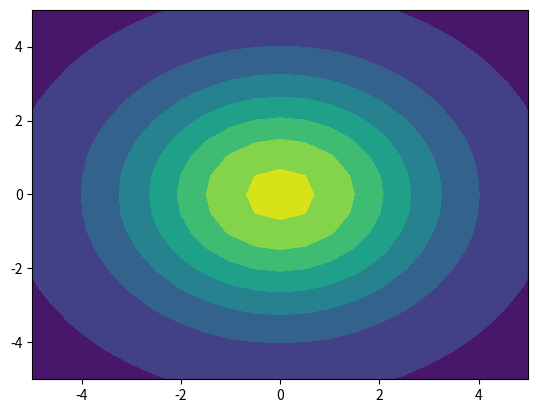

The script that saved this image:
# -*- coding: utf-8 -*-
"""
Created on Sat Jan 27 00:39:30 2018

[redacted]
"""

import matplotlib.pyplot as plt
import numpy as np
import math
from mpl_toolkits.mplot3d import Axes3D

# =============================================================================
#  mean = [0, 0]
#     cov = [[1, 0], [0, 1]]
#  mean2 = [5, 5]
#     cov2 = [[1, 0], [0, 1]]
# =============================================================================

def generate_data(mean,cov,y,size):
    
    bias = [1 for i in range(size)]
    x = np.random.multivariate_normal(mean, cov,size).T  
    bias = (np.matrix(bias))
    x = np.r_[x,bias]
    x = np.matrix(x)
    if y == 1:
        T = (np.matrix(np.ones(size)))
    elif y == -1:
        T = np.matrix([-1 for i in range(size)])
    #print(x.shape)
    return x, T
    
# =============================================================================
# print(generate_data( [0, 0] , [[1, 0], [0, 1]] ,1,100)[0][:,1].shape)
# =============================================================================


def create_data(mean1,cov1,y1,\
         mean2, cov2,y2,size):

    x1,t1 = generate_data(mean1,cov1,y1,size)
    x2,t2 = generate_data(mean2,cov2,y2,size)
    data = np.c_[x1,x2]  
    #print(data)
    plotdata(x1,x2)
    permu = np.random.permutation(2*size)
    dataShuf = data[:,permu]
    T = np.c_[t1,t2]
    #print(T)
    T = T[:,permu]  
    return dataShuf, T


def plotdata(x1,x2):

    
    plt.scatter(x1[0].tolist(),x1[1].tolist() ,c='r')
    plt.scatter(x2[0].tolist(), x2[1].tolist(), c='b')
    plt.ylabel("some numbers")
    
    
def sigmoid(x):
    return (2/((1+math.exp(-x)))) - 1


def sigmoid_prime(x):
    return (1+sigmoid(x))*(1-sigmoid(x))/2

def zedLoop(x,y):
    firstFlag = 1
    returnMatrix = 0
    for i in range (len(x[0])):
        returnVector = []
        for j in range (len(y)):
            returnVector.append(zed(x[i][j],y[j][i]))
            #returnVector.append(x[j])
        if firstFlag==1:
            returnMatrix = np.matrix(returnVector)
            firstFlag = 0
        else:
            returnMatrix = np.r_[returnMatrix,np.matrix(returnVector)]
    return returnMatrix

def zed(x,y):
    
    return  (math.exp(-(x**2+y**2)/10)-0.5)

def initialize_weights(n, input_dimension, ):
    # =============================================================================
    #     number of nodes in hidden layer - n (not including the bias)   
    #     length of the row of weight vector = length of column of data matrix
    #    W1 is outer layer. W2 are weights of the hidden layer
    #    added bias to outer layer. 
    # =============================================================================
    #W1 = np.matrix(np.random.multivariate_normal(mean, cov,size).T)
    W1 = np.matrix(np.random.normal(0,1,input_dimension))
    for x in range(n-1):
         W1 = np.r_[W1,np.matrix(np.random.normal(0,1,input_dimension))]
         #W1 = np.r_[W1,np.matrix(np.random.normal(0,1,n+1))]
         #if you want bias in second layer
    W2 = np.matrix(np.random.normal(0,1,n))
    for x in range(input_dimension-1):
        W2 = np.r_[W2,np.matrix(np.random.normal(0,1,n))]

    return W1, W2


def forward_pass(data,W1,W2):


    sigmoid_f = np.vectorize(sigmoid)
    sigmoid_prime_f = np.vectorize(sigmoid_prime)
    H_star = W1*data
    H = sigmoid_f(H_star)
    #H = np.r_[H,bias]
    # remove this comment if you want bias in second layer
    O_star = W2*H
    O = sigmoid_f(O_star)



    sigmoid_prime_O_star= (sigmoid_prime_f(O_star))
    sigmoid_prime_H_star= (sigmoid_prime_f(H_star))
    return H_star,H,O_star,O,sigmoid_prime_O_star,sigmoid_prime_H_star,H
    
    
    
def backpropagation(H_star,H,O_star,O,T,sigmoid_prime_O_star,sigmoid_prime_H_star,W1,W2):

    delta_O = np.multiply((O-T),(sigmoid_prime_O_star))
    placeHolder = (np.transpose(W2)*delta_O)
    delta_H = np.multiply(placeHolder,sigmoid_prime_H_star)
    return delta_O,delta_H
    
    
    
    
def batch_learning(data, T, W1, W2):
    sigmoid_f = np.vectorize(sigmoid)
    sigmoid_prime_f = np.vectorize(sigmoid_prime)

def weight_update(delta_O,delta_H,X,H,etha):
    delta_W1 = -etha*delta_H*np.transpose(X)
    delta_W2 = -etha*delta_O*np.transpose(H)
    return delta_W1,delta_W2
    

def iteration(X,T,W1,W2,etha):
    for x in range(1,10):
        for x in range(1,10):
                
            H_star,H,O_star,O,sigmoid_prime_O_star,sigmoid_prime_H_star,H = forward_pass(X,W1,W2)
            delta_O,delta_H = backpropagation(H_star,H,O_star,O ,T,sigmoid_prime_O_star,sigmoid_prime_H_star,W1,W2)
            delta_W1,delta_W2 =  weight_update(delta_O,delta_H,X,H,etha)
            W1 = W1 + delta_W1*etha
            W2 = W2 + delta_W2*etha
    return O

def main():
    mean1 = [0, 0]
    cov1 = [[1, 0], [0, 1]]
    mean2 = [2, 2]
    cov2 = [[1, 0], [0, 1]]
    etha = 0.01
    input_dimension = 8
    X = [-1,-1,-1,-1,-1,-1,-1,1]
    X = np.transpose(np.matrix(X))
    data = X
    T = X
    HiddenLayerNodes = 3
    W1, W2 = initialize_weights(HiddenLayerNodes,input_dimension )

    O = iteration(data,T,W1,W2,etha)

    x = np.arange(-5,5.5,0.5)
    y = np.arange(-5,5.5,0.5)
    xx,yy =np.meshgrid(x,y, sparse=False)
    #print(xx)
    z1 = np.sin(xx**2 + yy**2) /(xx**2 + yy**2)

    #z2 = zedLoop(xx,yy) sparse have to be True
    z2 = (np.exp(-(xx**2+yy**2)/10)-0.5)
    #print("z1")
    #print(z1)
    h = plt.contourf(xx,yy,z2)
    #Axes3D.plot_surface(x, y, z2)
    plt.show()
    
    return


main()    
    
    
    
